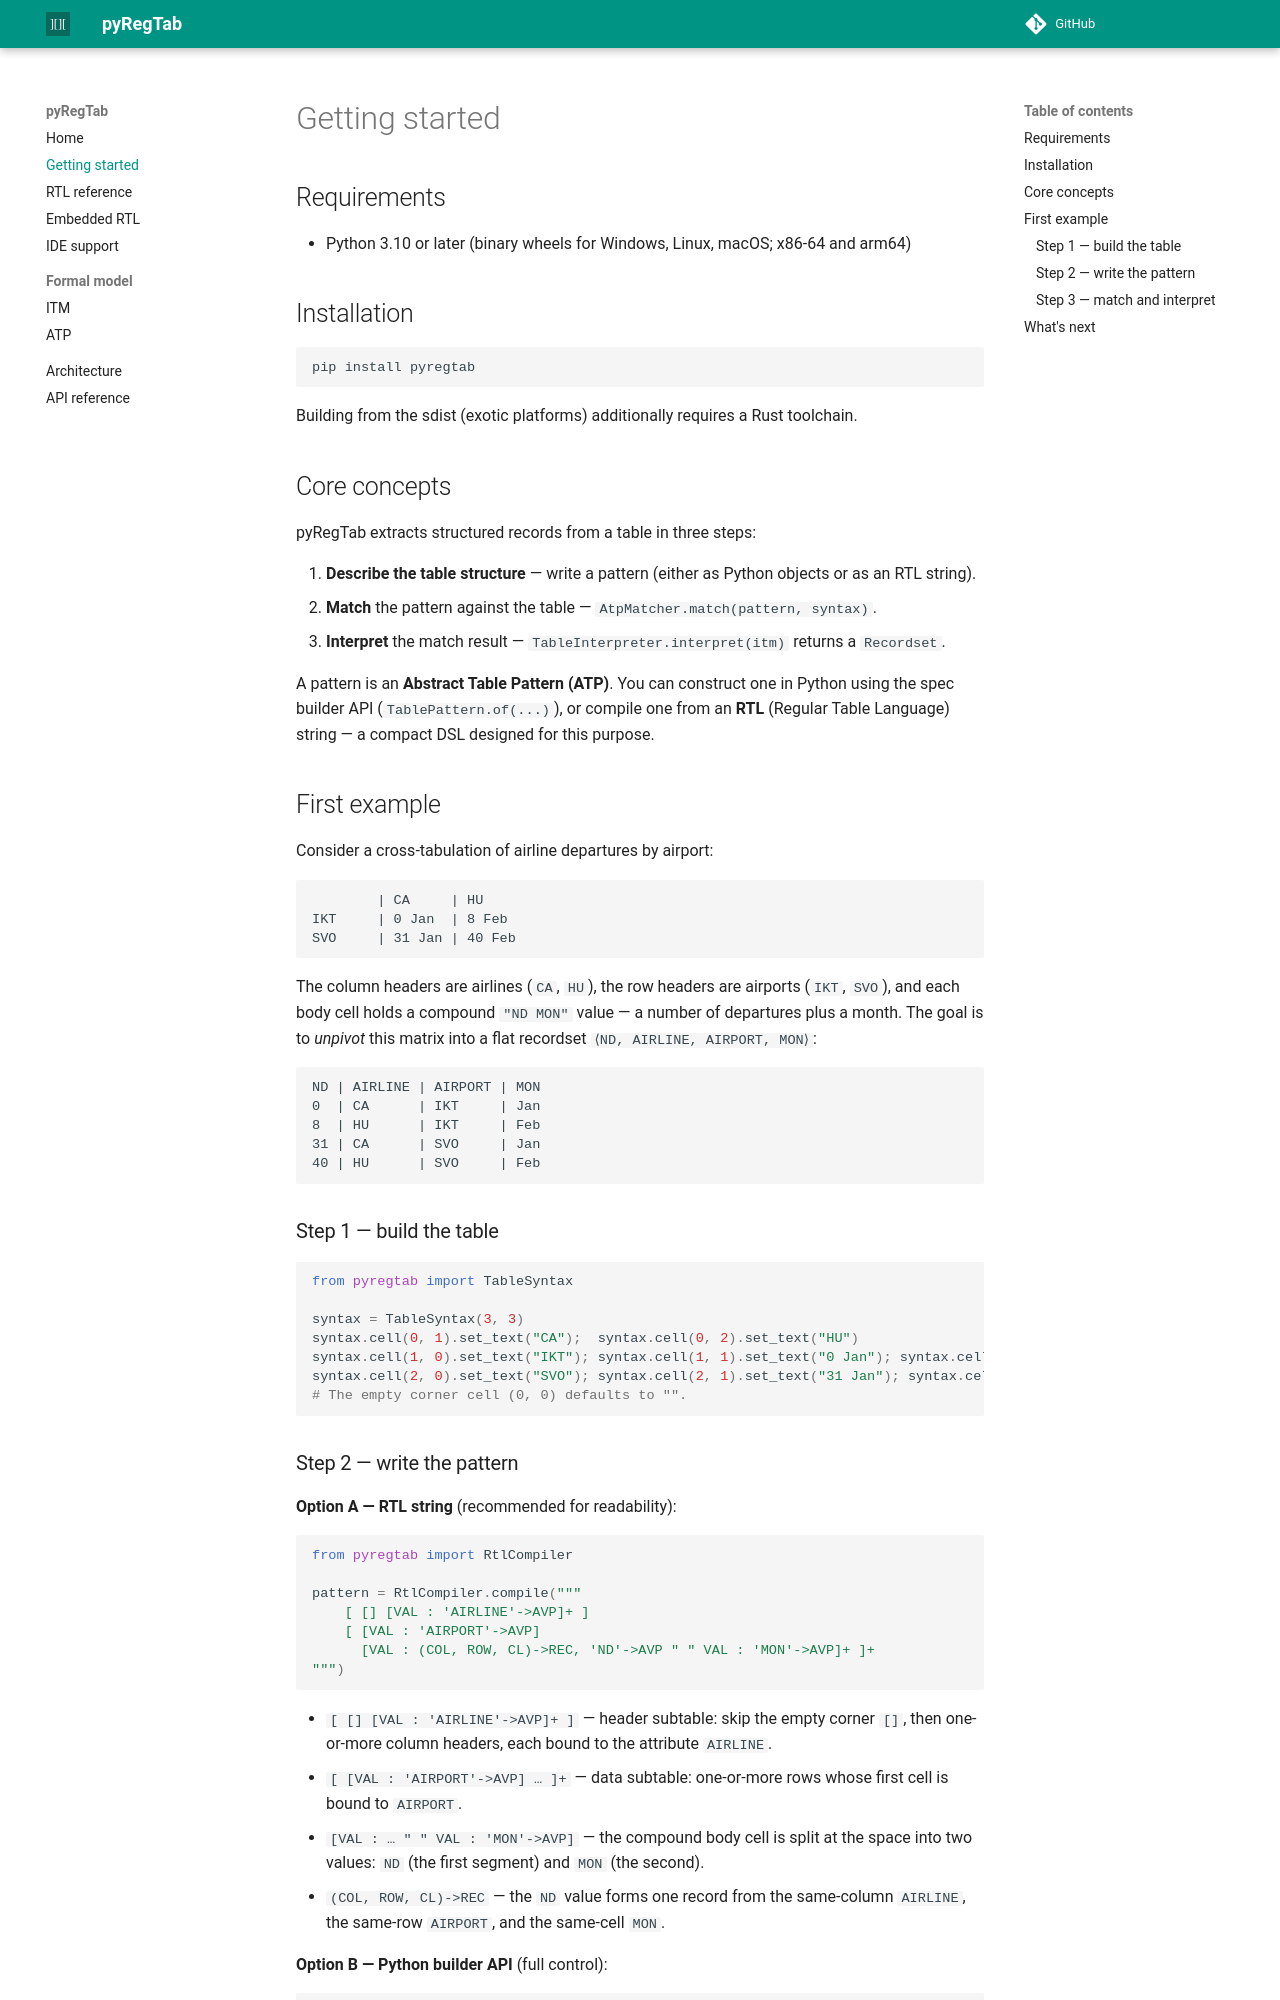

repository: regtab/pyregtab · page: getting-started/index.html · generator: mkdocs

# Getting started

## Requirements

- Python 3.10 or later (binary wheels for Windows, Linux, macOS; x86-64 and arm64)

## Installation

```
pip install pyregtab
```

Building from the sdist (exotic platforms) additionally requires a Rust toolchain.

## Core concepts

pyRegTab extracts structured records from a table in three steps:

1. **Describe the table structure** — write a pattern (either as Python objects or as an RTL string).
2. **Match** the pattern against the table — `AtpMatcher.match(pattern, syntax)`.
3. **Interpret** the match result — `TableInterpreter.interpret(itm)` returns a `Recordset`.

A pattern is an **Abstract Table Pattern (ATP)**. You can construct one in Python using the spec builder API (`TablePattern.of(...)`), or compile one from an **RTL** (Regular Table Language) string — a compact DSL designed for this purpose.

## First example

Consider a cross-tabulation of airline departures by airport:

```
        | CA     | HU
IKT     | 0 Jan  | 8 Feb
SVO     | 31 Jan | 40 Feb
```

The column headers are airlines (`CA`, `HU`), the row headers are airports (`IKT`, `SVO`), and each
body cell holds a compound `"ND MON"` value — a number of departures plus a month. The goal is to
*unpivot* this matrix into a flat recordset `⟨ND, AIRLINE, AIRPORT, MON⟩`:

```
ND | AIRLINE | AIRPORT | MON
0  | CA      | IKT     | Jan
8  | HU      | IKT     | Feb
31 | CA      | SVO     | Jan
40 | HU      | SVO     | Feb
```

### Step 1 — build the table

```python
from pyregtab import TableSyntax

syntax = TableSyntax(3, 3)
syntax.cell(0, 1).set_text("CA");  syntax.cell(0, 2).set_text("HU")
syntax.cell(1, 0).set_text("IKT"); syntax.cell(1, 1).set_text("0 Jan"); syntax.cell(1, 2).set_text("8 Feb")
syntax.cell(2, 0).set_text("SVO"); syntax.cell(2, 1).set_text("31 Jan"); syntax.cell(2, 2).set_text("40 Feb")
# The empty corner cell (0, 0) defaults to "".
```
